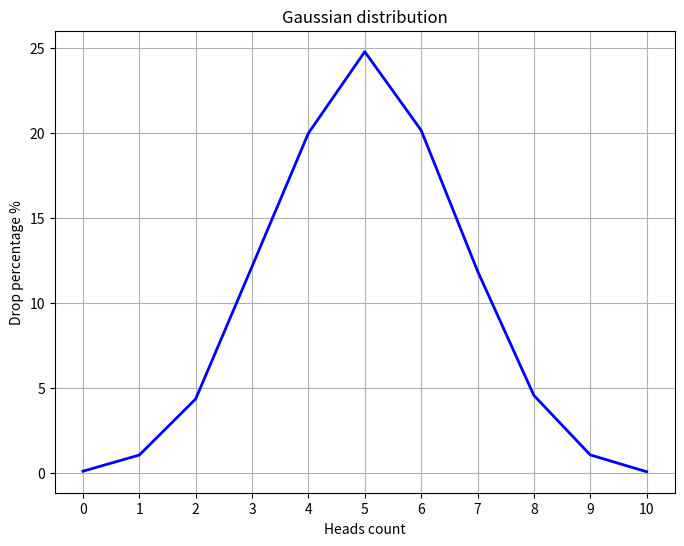

Generate this figure with matplotlib:
import random
import matplotlib.pyplot as plt
from typing import Dict


def flip_coin() -> Dict[int, float]:
    outcome = {i: 0 for i in range(11)}
    total_cases = 10000

    for _ in range(total_cases):
        heads_count = sum(random.choice([0, 1]) for _ in range(10))
        outcome[heads_count] += 1

    percentages = {key: (value / total_cases) * 100
                   for key, value in outcome.items()}
    return percentages


def draw_gaussian_distribution_graph(data: Dict[int, float]) -> None:
    keys = list(data.keys())
    values = list(data.values())

    plt.figure(figsize=(8, 6))
    plt.plot(keys, values, color="blue",
             linestyle="-",
             linewidth=2,
             markersize=8)
    plt.xlabel("Heads count")
    plt.ylabel("Drop percentage %")
    plt.title("Gaussian distribution")
    plt.xticks(keys)
    plt.grid(True)
    plt.show()


result = flip_coin()
draw_gaussian_distribution_graph(result)
print(result)
